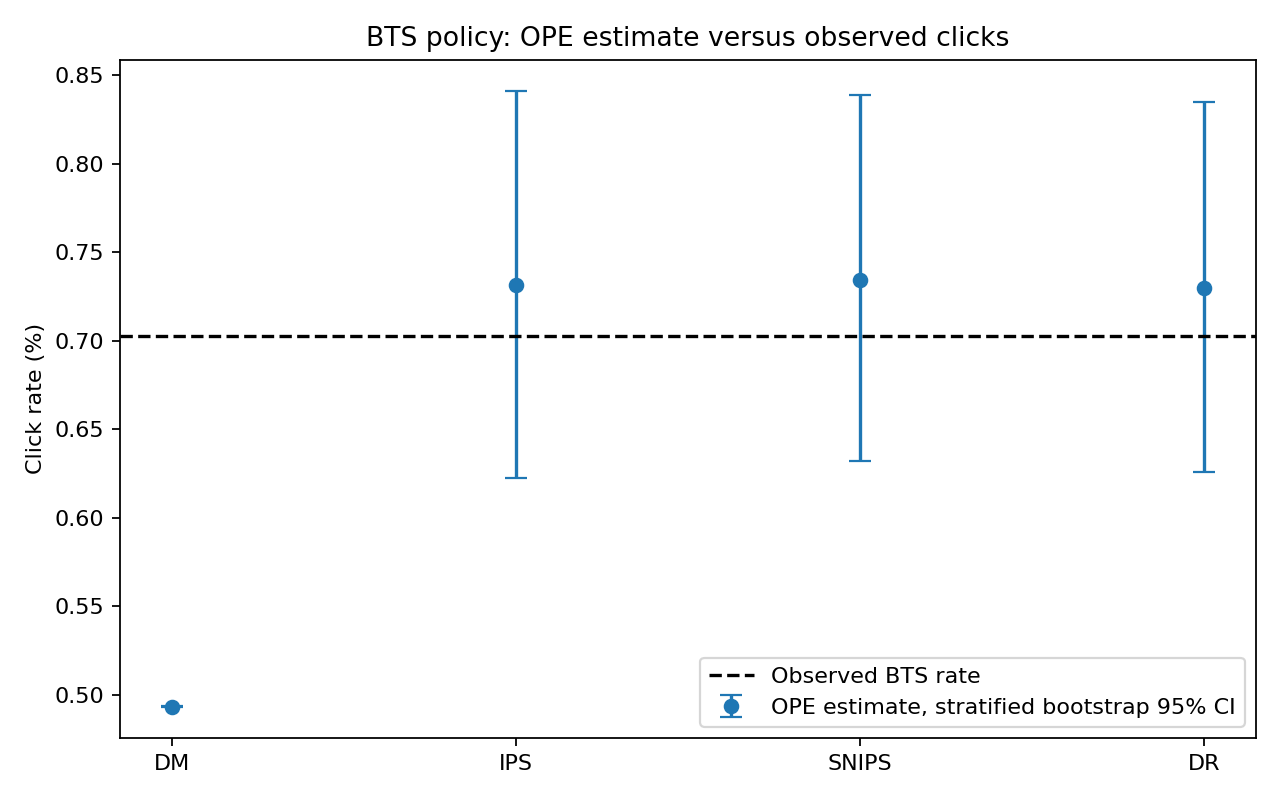

The file beside this chart, header and first rows:
estimator, estimate, ci_lower, ci_upper, observed_bts, absolute_error
DM, 0.004933, 0.004931, 0.004935, 0.007029, 0.002096
IPS, 0.007315, 0.006222, 0.008412, 0.007029, 0.0002869
SNIPS, 0.00734, 0.006323, 0.008387, 0.007029, 0.0003119
DR, 0.0073, 0.00626, 0.008349, 0.007029, 0.0002716
